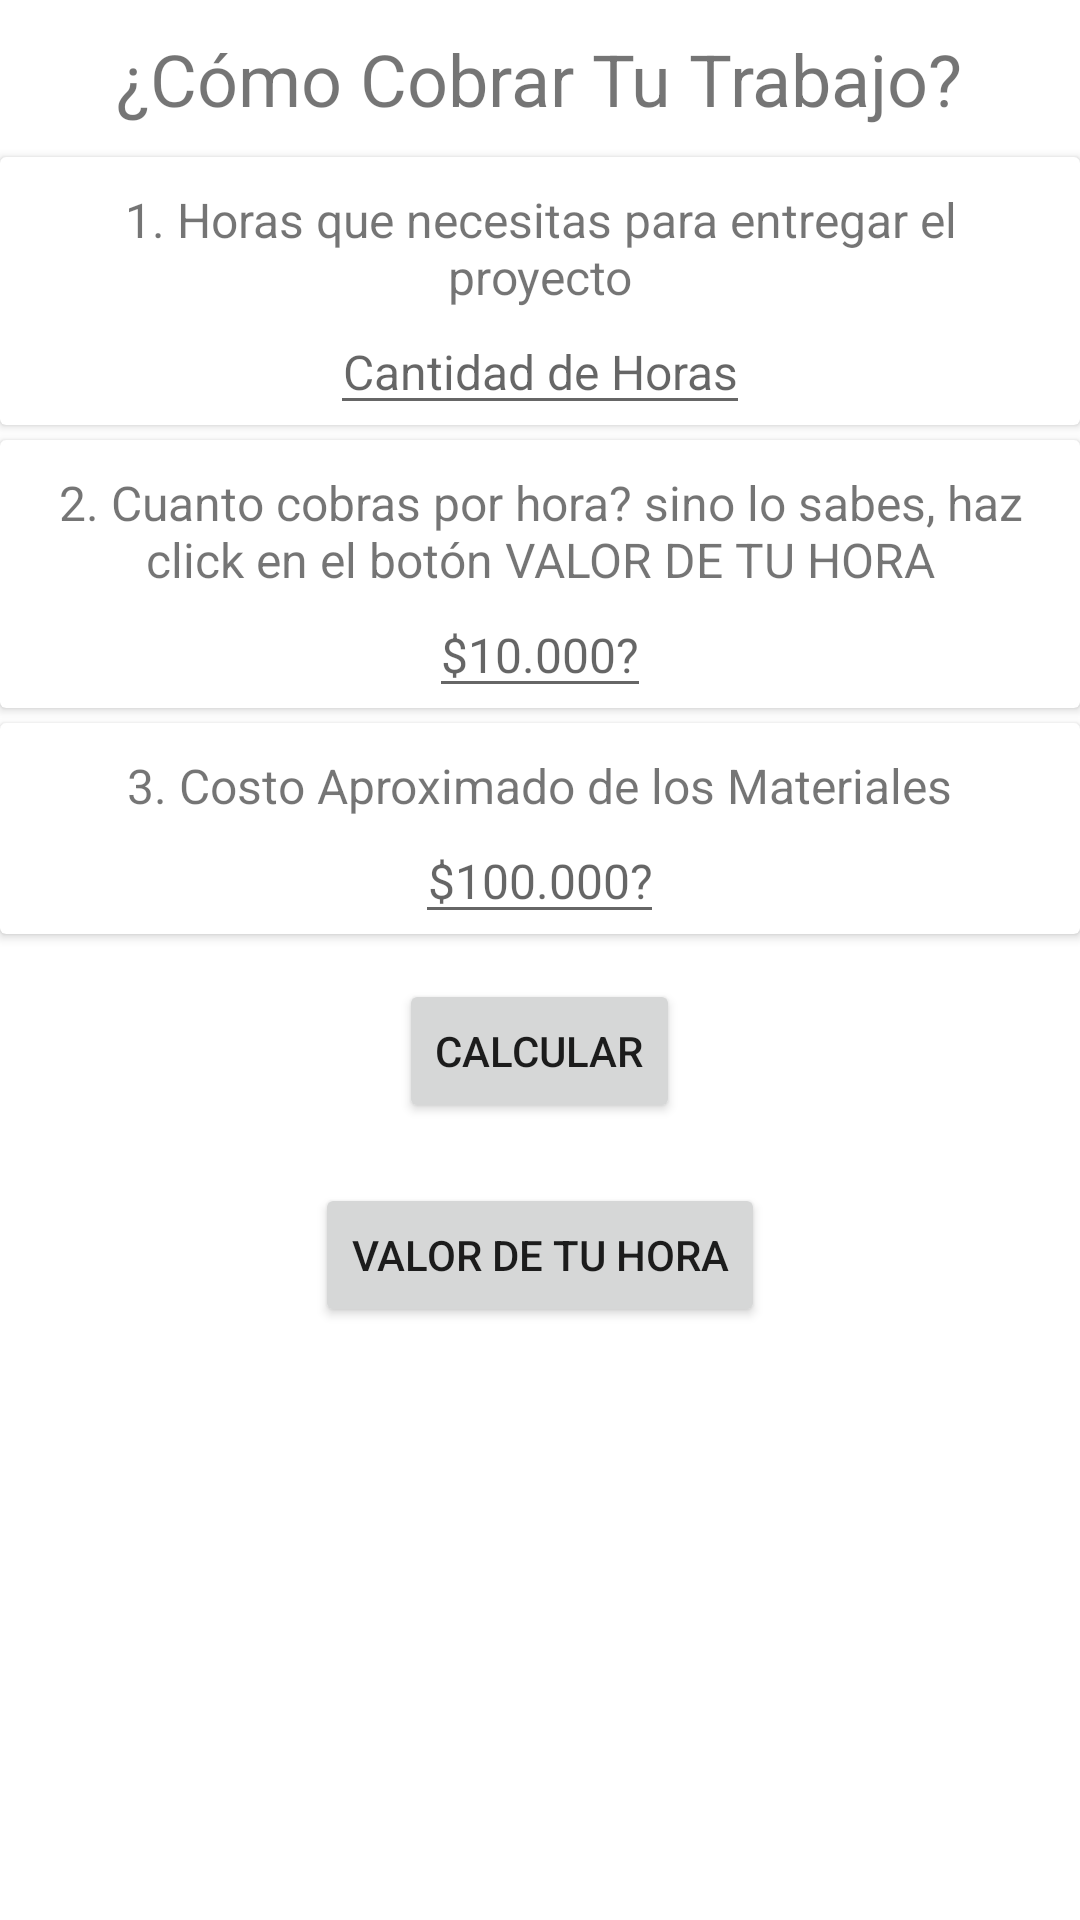

Layout XML and referenced resources for this Android screen:
<!-- AndroidManifest.xml: application theme Theme.Cobrapp -->
<!-- res/layout/fragment_calculadora.xml -->
<?xml version="1.0" encoding="utf-8"?>
<ScrollView xmlns:android="http://schemas.android.com/apk/res/android"
    android:layout_width="match_parent"
    android:layout_height="match_parent">
<LinearLayout xmlns:android="http://schemas.android.com/apk/res/android"
    xmlns:tools="http://schemas.android.com/tools"
    android:orientation="vertical"
    android:layout_width="match_parent"
    android:layout_height="match_parent"
    tools:context=".fragments.CalculadoraFragment">

        <TextView
            android:textAlignment="center"
            android:layout_gravity="center"
            android:layout_margin="10dp"
            android:textSize="24dp"
            android:text="@string/c_mo_cobrar_tu_trabajo"
            android:id="@+id/tv_como_cobrar"
            android:layout_width="wrap_content"
            android:layout_height="wrap_content">

        </TextView>

        <androidx.cardview.widget.CardView
            android:layout_marginBottom="5dp"
            android:layout_width="match_parent"
            android:layout_height="wrap_content">

            <LinearLayout

                android:layout_gravity="center"
                android:orientation="vertical"
                android:layout_width="match_parent"
                android:layout_height="match_parent">
                <TextView
                    android:layout_marginLeft="10dp"
                    android:layout_marginRight="10dp"
                    android:layout_marginTop="10dp"
                    android:textAlignment="center"
                    android:layout_gravity="center"
                    android:textSize="16dp"
                    android:text="@string/horas_que_necesitas_para_entregar_el_proyecto"
                    android:id="@+id/tv_horas_trabajadas"
                    android:layout_width="wrap_content"
                    android:layout_height="wrap_content">

                </TextView>

                <EditText
                    android:textAlignment="center"
                    android:layout_gravity="center"
                    android:textSize="16dp"
                    android:inputType="number"
                    android:hint="@string/cantidad_de_horas"
                    android:id="@+id/et_horas"
                    android:layout_width="wrap_content"
                    android:layout_height="wrap_content">

                </EditText>
            </LinearLayout>
        </androidx.cardview.widget.CardView>


        <androidx.cardview.widget.CardView
            android:layout_marginBottom="5dp"
            android:layout_width="match_parent"
            android:layout_height="wrap_content">

            <LinearLayout

                android:layout_gravity="center"
                android:orientation="vertical"
                android:layout_width="match_parent"
                android:layout_height="match_parent">

                <TextView
                    android:layout_marginLeft="10dp"
                    android:layout_marginRight="10dp"
                    android:layout_marginTop="10dp"
                    android:textAlignment="center"
                    android:layout_gravity="center"
                    android:textSize="16dp"
                    android:text="@string/cuanto_cobras_por_hora_sino_lo_sabes_haz_click_en_el_bot_n_valor_de_tu_hora"
                    android:id="@+id/tv_sueldo"
                    android:layout_width="wrap_content"
                    android:layout_height="wrap_content">
                </TextView>

                <EditText
                    android:textAlignment="center"
                    android:layout_gravity="center"
                    android:textSize="16dp"
                    android:inputType="number"
                    android:hint="@string/_10_000"
                    android:id="@+id/et_sueldo"
                    android:layout_width="wrap_content"
                    android:layout_height="wrap_content">

                </EditText>
            </LinearLayout>
        </androidx.cardview.widget.CardView>

        <androidx.cardview.widget.CardView
            android:layout_marginBottom="5dp"
            android:layout_width="match_parent"
            android:layout_height="wrap_content">

            <LinearLayout

                android:layout_gravity="center"
                android:orientation="vertical"
                android:layout_width="match_parent"
                android:layout_height="match_parent">

                <TextView
                    android:layout_marginLeft="10dp"
                    android:layout_marginRight="10dp"
                    android:layout_marginTop="10dp"
                    android:textAlignment="center"
                    android:layout_gravity="center"
                    android:textSize="16dp"
                    android:text="@string/costo_aproximado_de_los_materiales"
                    android:id="@+id/tv_materiales"
                    android:layout_width="wrap_content"
                    android:layout_height="wrap_content">

                </TextView>

                <EditText
                    android:textAlignment="center"
                    android:layout_gravity="center"
                    android:textSize="16dp"
                    android:inputType="number"
                    android:hint="$100.000?"
                    android:id="@+id/et_materiales"
                    android:layout_width="wrap_content"
                    android:layout_height="wrap_content">

                </EditText>

            </LinearLayout>
        </androidx.cardview.widget.CardView>

        <Button
            android:layout_margin="10dp"
            android:layout_gravity="center"
            android:text="@string/calcular"
            android:id="@+id/btn_calcular"
            android:layout_width="wrap_content"
            android:layout_height="wrap_content">

        </Button>
        <Button
            android:layout_margin="10dp"
            android:layout_gravity="center"
            android:text="@string/valor_hora"
            android:id="@+id/btn_calcular_hora"
            android:layout_width="wrap_content"
            android:layout_height="wrap_content">

        </Button>

</LinearLayout>
</ScrollView>
<!-- resources referenced by this layout -->
<resources>
  <string name="_10_000">$10.000?</string>
  <string name="c_mo_cobrar_tu_trabajo">¿Cómo Cobrar Tu Trabajo?</string>
  <string name="calcular">Calcular</string>
  <string name="cantidad_de_horas">Cantidad de Horas</string>
  <string name="costo_aproximado_de_los_materiales">3. Costo Aproximado de los Materiales</string>
  <string name="cuanto_cobras_por_hora_sino_lo_sabes_haz_click_en_el_bot_n_valor_de_tu_hora">2. Cuanto cobras por hora? sino lo sabes, haz click en el botón VALOR DE TU HORA</string>
  <string name="horas_que_necesitas_para_entregar_el_proyecto">1. Horas que necesitas para entregar el proyecto</string>
  <string name="valor_hora">Valor de tu hora</string>
  <style name="Theme.Cobrapp" parent="Theme.MaterialComponents.DayNight.DarkActionBar">
          
          <item name="colorPrimary">@color/md_light_blue_500</item>
          <item name="colorPrimaryVariant">@color/md_light_blue_700</item>
          <item name="colorOnPrimary">@color/white</item>
          
          <item name="colorSecondary">@color/teal_200</item>
          <item name="colorSecondaryVariant">@color/teal_700</item>
          <item name="colorOnSecondary">@color/black</item>
          
          <item name="android:statusBarColor" tools:targetApi="l">?attr/colorPrimaryVariant</item>
          
      </style>
  <color name="md_light_blue_500">#03a9f4</color>
  <color name="md_light_blue_700">#0288d1</color>
  <color name="white">#FFFFFFFF</color>
  <color name="teal_200">#FF03DAC5</color>
  <color name="teal_700">#FF018786</color>
  <color name="black">#FF000000</color>
</resources>
